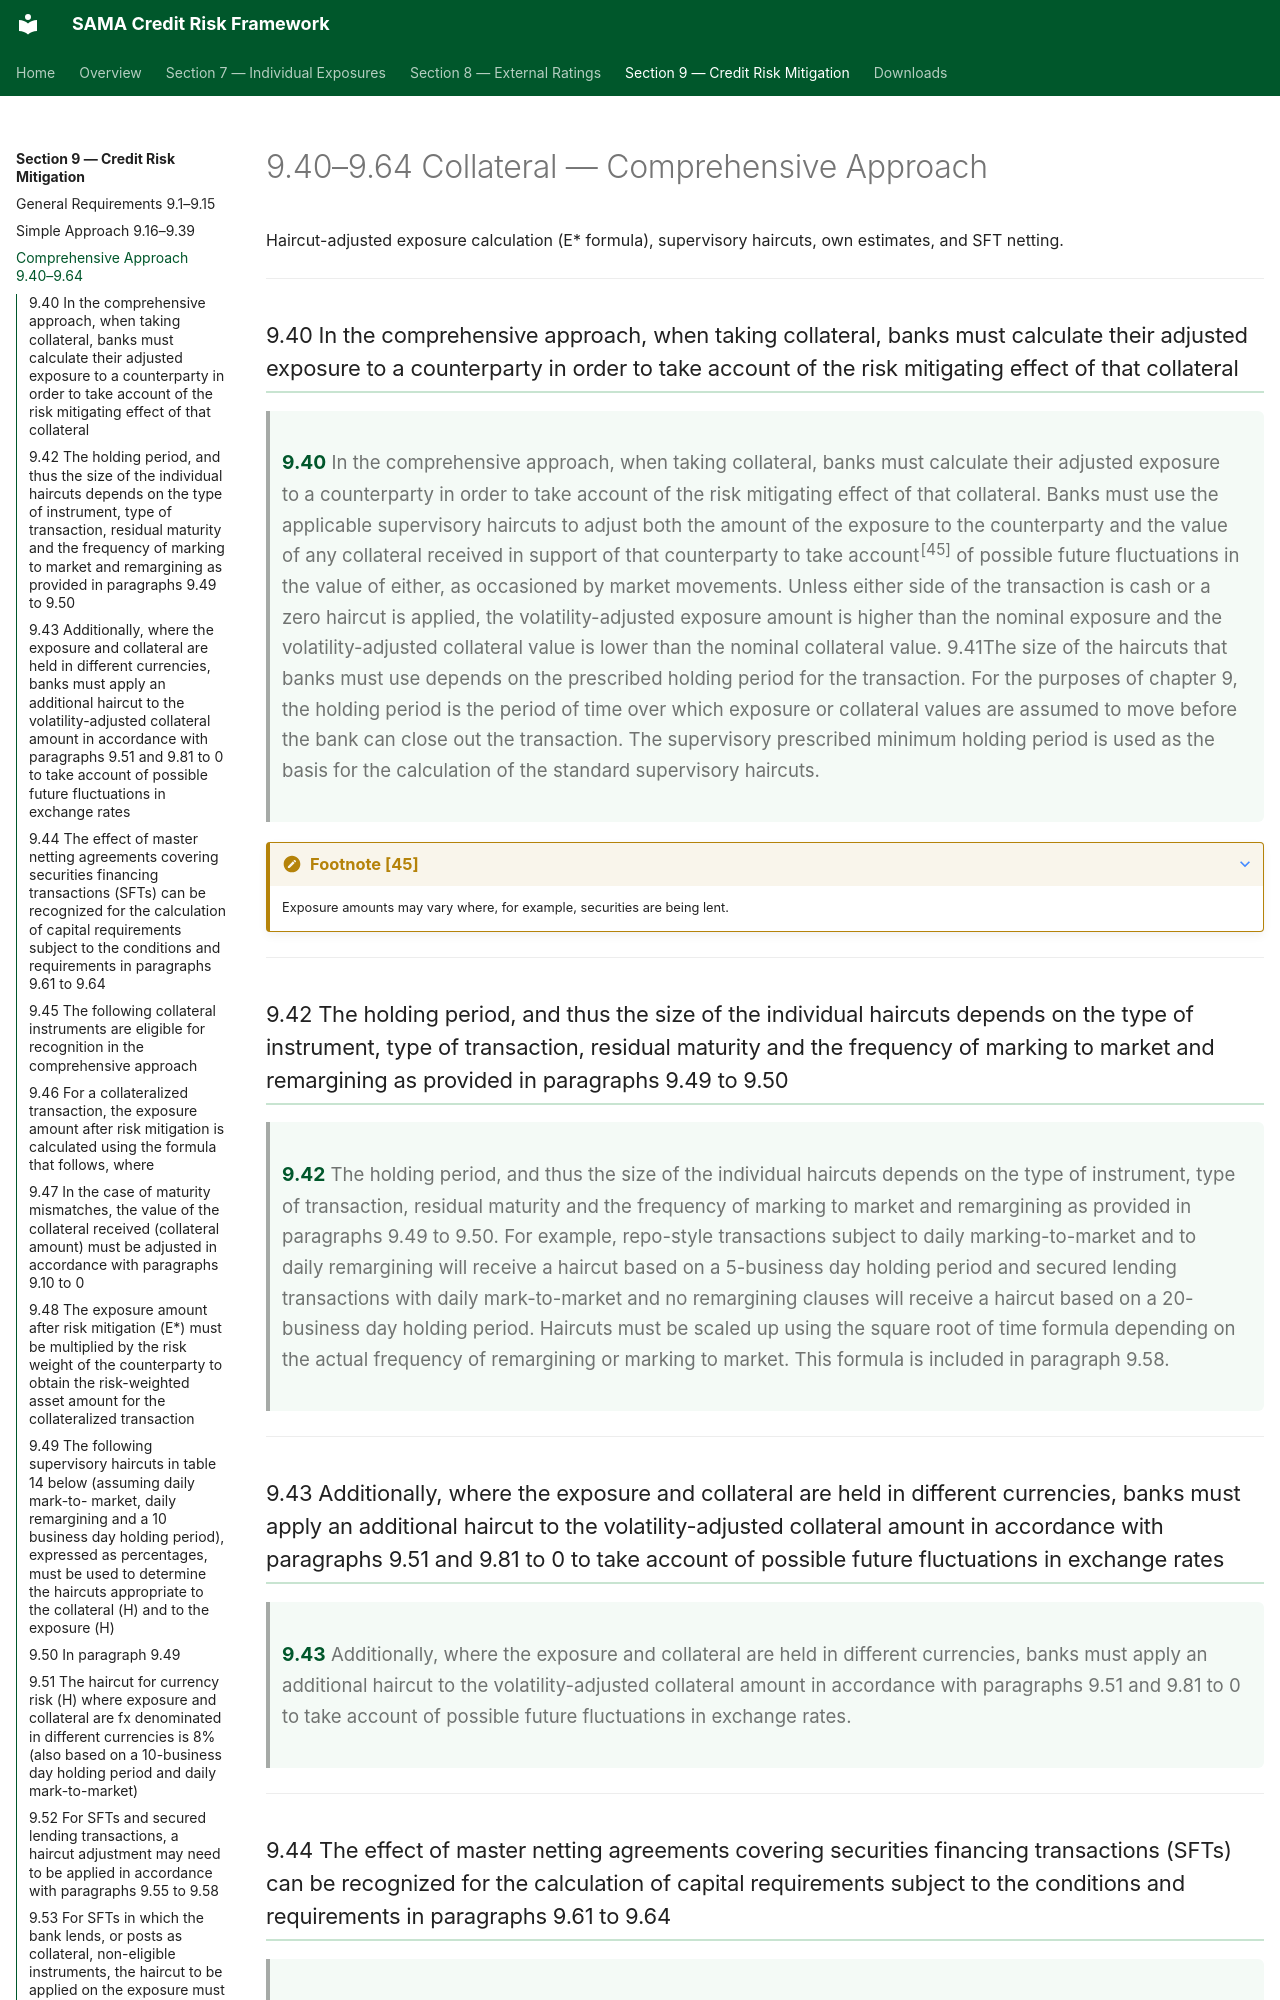

repository: umairmohsin/Credit_Risk_regulation · page: section-9/9-3-comprehensive/index.html · generator: mkdocs

# 9.40–9.64 Collateral — Comprehensive Approach

Haircut-adjusted exposure calculation (E* formula), supervisory haircuts, own estimates, and SFT netting.

---

### 9.40 In the comprehensive approach, when taking collateral, banks must calculate their adjusted exposure to a counterparty in order to take account of the risk mitigating effect of that collateral { #clause-9-40 }

> **9.40** In the comprehensive approach, when taking collateral, banks must calculate their adjusted exposure to a counterparty in order to take account of the risk mitigating effect of that collateral. Banks must use the applicable supervisory haircuts to adjust both the amount of the exposure to the counterparty and the value of any collateral received in support of that counterparty to take account<sup>[45]</sup> of possible future fluctuations in the value of either, as occasioned by market movements. Unless either side of the transaction is cash or a zero haircut is applied, the volatility-adjusted exposure amount is higher than the nominal exposure and the volatility-adjusted collateral value is lower than the nominal collateral value. 9.41The size of the haircuts that banks must use depends on the prescribed holding period for the transaction. For the purposes of chapter 9, the holding period is the period of time over which exposure or collateral values are assumed to move before the bank can close out the transaction. The supervisory prescribed minimum holding period is used as the basis for the calculation of the standard supervisory haircuts.

???+ note "Footnote [45]"
    Exposure amounts may vary where, for example, securities are being lent.

---

### 9.42 The holding period, and thus the size of the individual haircuts depends on the type of instrument, type of transaction, residual maturity and the frequency of marking to market and remargining as provided in paragraphs 9.49 to 9.50 { #clause-9-42 }

> **9.42** The holding period, and thus the size of the individual haircuts depends on the type of instrument, type of transaction, residual maturity and the frequency of marking to market and remargining as provided in paragraphs 9.49 to 9.50. For example, repo-style transactions subject to daily marking-to-market and to daily remargining will receive a haircut based on a 5-business day holding period and secured lending transactions with daily mark-to-market and no remargining clauses will receive a haircut based on a 20-business day holding period. Haircuts must be scaled up using the square root of time formula depending on the actual frequency of remargining or marking to market. This formula is included in paragraph 9.58.

---

### 9.43 Additionally, where the exposure and collateral are held in different currencies, banks must apply an additional haircut to the volatility-adjusted collateral amount in accordance with paragraphs 9.51 and 9.81 to 0 to take account of possible future fluctuations in exchange rates { #clause-9-43 }

> **9.43** Additionally, where the exposure and collateral are held in different currencies, banks must apply an additional haircut to the volatility-adjusted collateral amount in accordance with paragraphs 9.51 and 9.81 to 0 to take account of possible future fluctuations in exchange rates.

---
